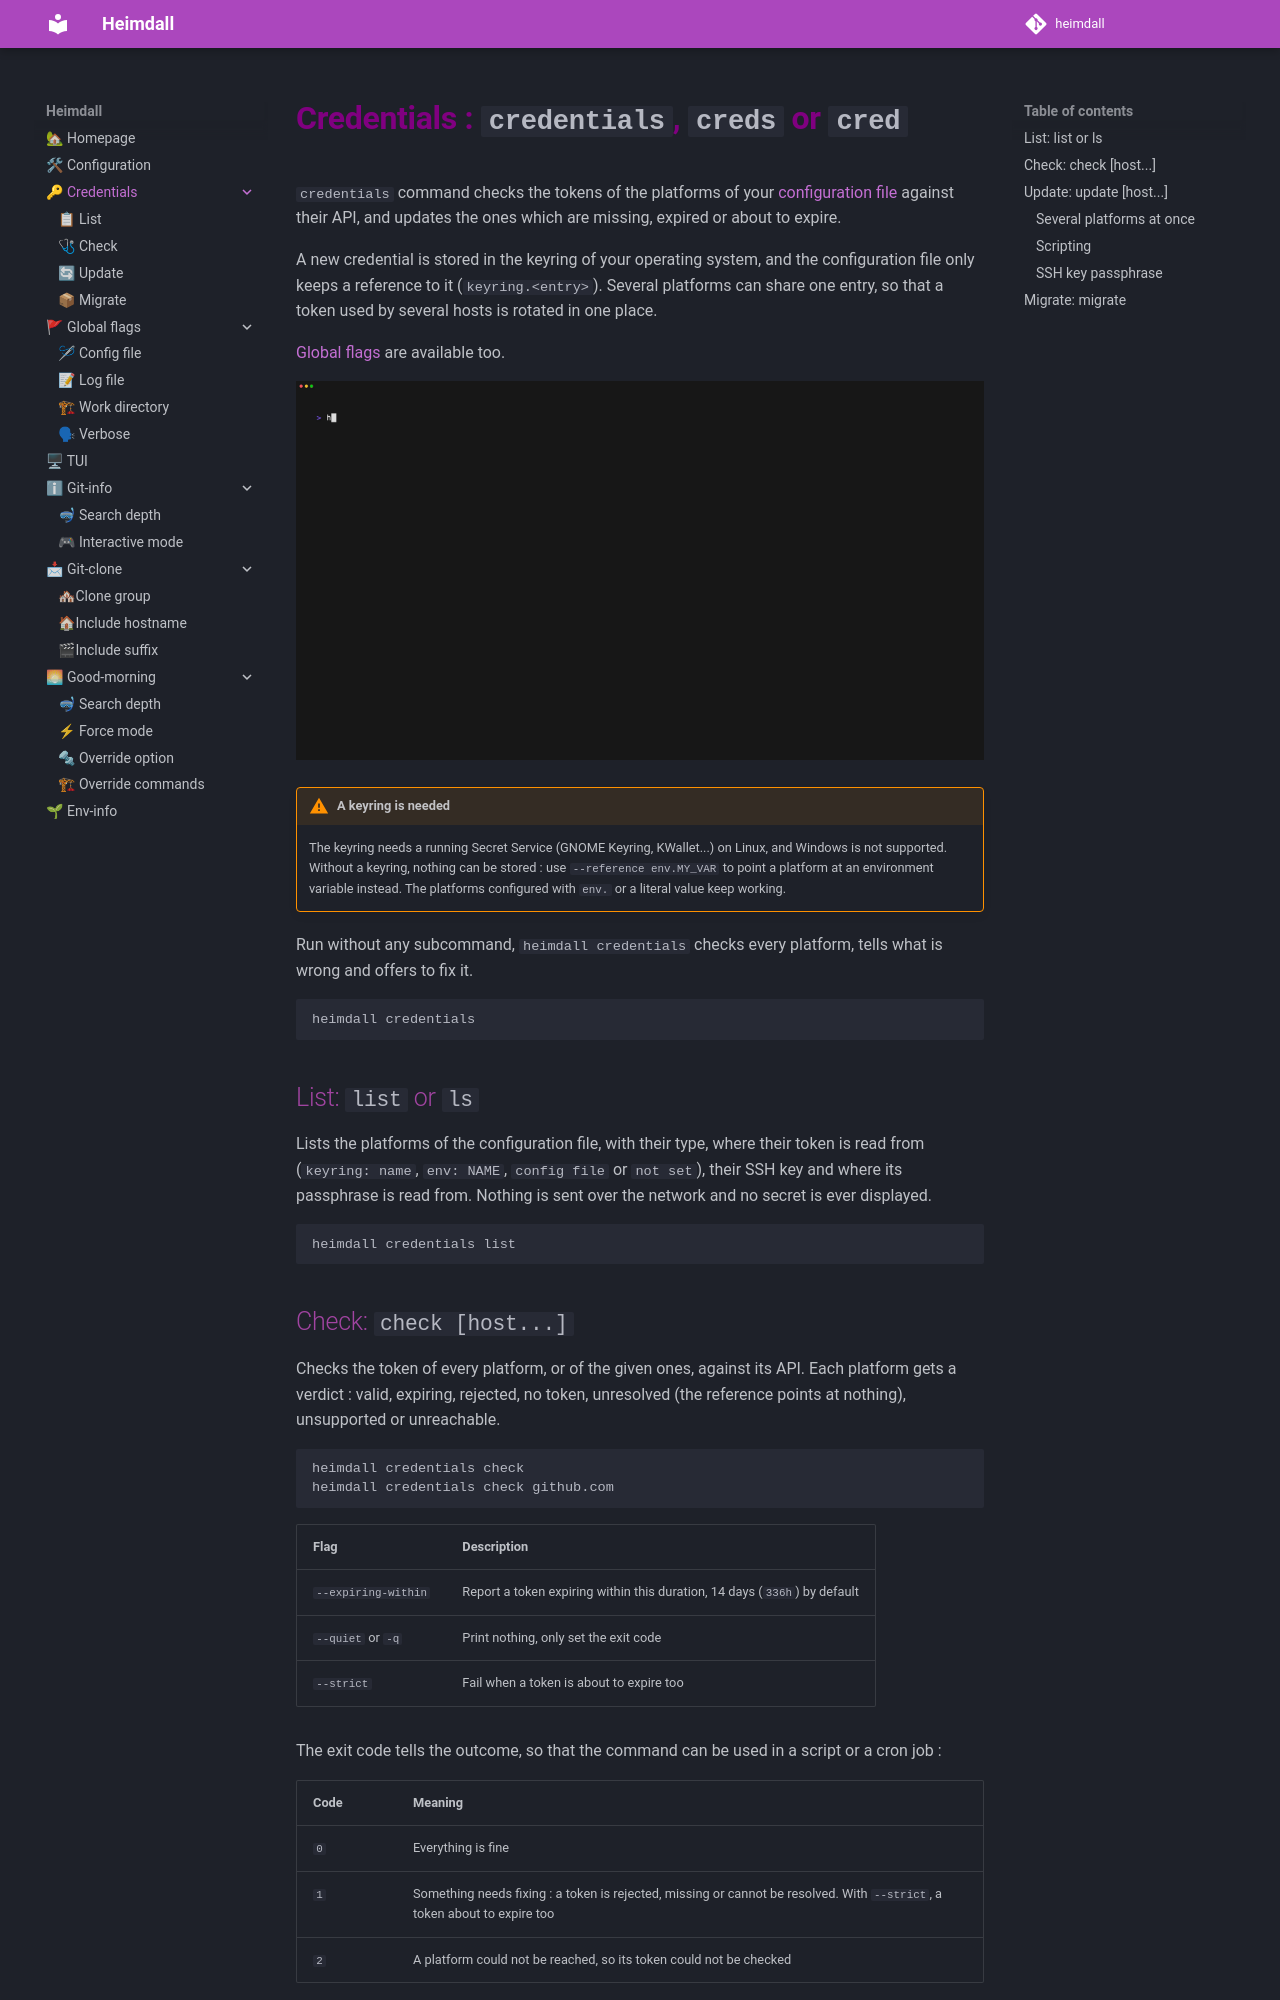

repository: yodamad/heimdall · page: credentials/index.html · generator: mkdocs

# Credentials : `credentials`, `creds` or `cred`

`credentials` command checks the tokens of the platforms of your [configuration file](config.md) against their API, and updates the ones which are missing, expired or about to expire.

A new credential is stored in the keyring of your operating system, and the configuration file only keeps a reference to it (`keyring.<entry>`). Several platforms can share one entry, so that a token used by several hosts is rotated in one place.

[Global flags](flags.md) are available too.

![Demo](./assets/heimdall-credentials-demo.gif)

!!!warning "A keyring is needed"
    The keyring needs a running Secret Service (GNOME Keyring, KWallet...) on Linux, and Windows is not supported. Without a keyring, nothing can be stored : use `--reference env.MY_VAR` to point a platform at an environment variable instead. The platforms configured with `env.` or a literal value keep working.

Run without any subcommand, `heimdall credentials` checks every platform, tells what is wrong and offers to fix it.

```bash
heimdall credentials
```

## List: `list` or `ls`

Lists the platforms of the configuration file, with their type, where their token is read from (`keyring: name`, `env: NAME`, `config file` or `not set`), their SSH key and where its passphrase is read from. Nothing is sent over the network and no secret is ever displayed.

```bash
heimdall credentials list
```

## Check: `check [host...]`

Checks the token of every platform, or of the given ones, against its API. Each platform gets a verdict : valid, expiring, rejected, no token, unresolved (the reference points at nothing), unsupported or unreachable.

```bash
heimdall credentials check
heimdall credentials check github.com
```

| Flag | Description |
|------|-------------|
| `--expiring-within` | Report a token expiring within this duration, 14 days (`336h`) by default |
| `--quiet` or `-q` | Print nothing, only set the exit code |
| `--strict` | Fail when a token is about to expire too |

The exit code tells the outcome, so that the command can be used in a script or a cron job :

| Code | Meaning |
|------|---------|
| `0` | Everything is fine |
| `1` | Something needs fixing : a token is rejected, missing or cannot be resolved. With `--strict`, a token about to expire too |
| `2` | A platform could not be reached, so its token could not be checked |

```bash
heimdall credentials check --quiet --strict || echo "Time to rotate a token"
```
